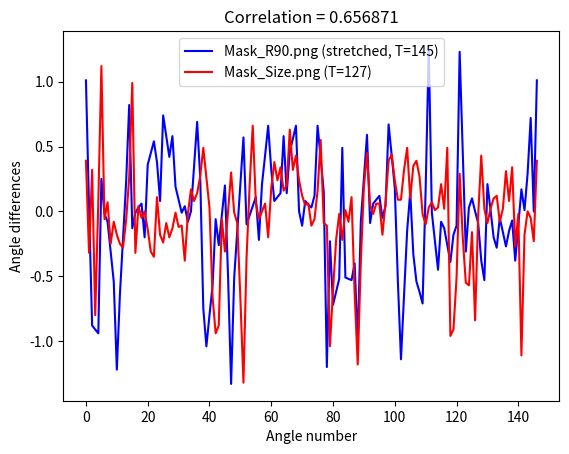

Write Python code to recreate this figure.
import numpy as np
from matplotlib import pyplot as plot

# Before smooth -> unqeual spikes - different rotation; both T = 142
#y1 = [0.74, -0.33, -0.57, -0.69, 0.18, 1.26, -0.01, -0.45, -0.08, -0.14, -0.42, -0.15, -0.11, 1.29, -0.36, 0.03, 0.10, -0.08, -0.40, -0.52, 0.21, -0.20, -0.28, -0.05, -0.27, -0.16, -0.07, -0.38, 0.16, 0.01, 0.30, 0.71, 0.13, -0.96, -0.90, 5.35, -6.03, -0.02, 6.20, -0.54, -1.23, -0.63, 0.22, 0.82, -0.13, -0.01, 0.06, -0.20, 0.36, 0.54, 0.38, 0.06, -5.52, 0.41, 0.57, 0.19, 0.00, 0.04, -0.09, 0.01, 0.69, 0.26, -0.73, -1.05, -0.57, -0.06, 6.02, -6.08, 5.79, -1.32, -0.51, 0.21, 0.57, -0.10, 0.04, 0.11, -0.22, 0.21, 0.66, 0.32, 0.09, 0.14, -5.70, 0.14, 0.46, 0.65, 0.01, -0.11, 0.07, 0.04, 0.13, 0.65, 0.15, -1.20, -0.23, -0.72, 5.75, -5.77, 5.75, -0.52, -0.38, -1.04, -0.08, 0.59, -0.09, 0.05, 0.12, -0.05, 0.04, 0.67, 0.18, -0.53, -1.15, -0.15, 0.74]
#y2 = [1.01, -0.96, -0.90, -0.94, 0.26, -0.02, -0.08, -0.54, 5.05, -0.63, 0.22, -5.46, -0.13, -0.01, 0.06, 6.08, -5.93, 0.54, 0.38, 0.06, 0.77, 0.41, 0.57, 0.19, 0.00, 0.04, -0.09, 0.01, 0.69, 0.26, -0.73, -1.05, -0.57, -0.06, -0.26, 0.20, -0.49, 4.96, -0.51, 0.21, -5.71, 6.18, 0.04, -6.18, 6.06, -6.07, 0.66, 0.32, 0.09, 0.14, 0.58, 0.14, 0.46, 0.65, 0.01, -0.11, 0.07, 0.04, 0.13, 0.65, 0.15, -1.20, -0.23, -0.72, -0.53, 0.52, -0.54, -0.52, -0.38, 5.25, -0.08, 0.59, -0.09, 0.05, -6.16, 6.23, 0.04, -5.61, 0.18, -0.53, 5.13, -0.15, 0.15, -0.33, -0.57, -0.69, 0.18, 1.26, -0.01, -0.45, -0.08, -0.14, -0.42, -0.15, -0.11, 1.29, -0.36, 0.03, 0.10, -0.08, -0.40, -0.52, 0.21, -0.20, -0.28, -0.05, -0.27, -0.16, -0.07, -0.38, 0.16, 0.01, 0.30, 0.71, 1.01]
#correlation = 0.236176


# After smoothing - same image, different rotation; both T = 142
#y1 = [0.74, -0.33, -0.57, -0.69, 0.18, 1.26, -0.01, -0.45, -0.08, -0.14, -0.42, -0.15, -0.11, 1.29, -0.36, 0.03, 0.10, -0.08, -0.40, -0.52, 0.21, -0.20, -0.28, -0.05, -0.27, -0.16, -0.07, -0.38, 0.16, 0.01, 0.30, 0.71, 0.13, -0.96, -0.90, -0.94, 0.26, -0.02, -0.08, -0.54, -1.23, -0.63, 0.22, 0.82, -0.13, -0.01, 0.06, -0.20, 0.36, 0.54, 0.38, 0.06, 0.77, 0.41, 0.57, 0.19, 0.00, 0.04, -0.09, 0.01, 0.69, 0.26, -0.73, -1.05, -0.57, -0.06, -0.26, 0.20, -0.49, -1.32, -0.51, 0.21, 0.57, -0.10, 0.04, 0.11, -0.22, 0.21, 0.66, 0.32, 0.09, 0.14, 0.58, 0.14, 0.46, 0.65, 0.01, -0.11, 0.07, 0.04, 0.13, 0.65, 0.15, -1.20, -0.23, -0.72, -0.53, 0.52, -0.54, -0.52, -0.38, -1.04, -0.08, 0.59, -0.09, 0.05, 0.12, -0.05, 0.04, 0.67, 0.18, -0.53, -1.15, -0.15, 0.74]
#y2 = [1.01, -0.96, -0.90, -0.94, 0.26, -0.02, -0.08, -0.54, -1.23, -0.63, 0.22, 0.82, -0.13, -0.01, 0.06, -0.20, 0.36, 0.54, 0.38, 0.06, 0.77, 0.41, 0.57, 0.19, 0.00, 0.04, -0.09, 0.01, 0.69, 0.26, -0.73, -1.05, -0.57, -0.06, -0.26, 0.20, -0.49, -1.32, -0.51, 0.21, 0.57, -0.10, 0.04, 0.11, -0.22, 0.21, 0.66, 0.32, 0.09, 0.14, 0.58, 0.14, 0.46, 0.65, 0.01, -0.11, 0.07, 0.04, 0.13, 0.65, 0.15, -1.20, -0.23, -0.72, -0.53, 0.52, -0.54, -0.52, -0.38, -1.04, -0.08, 0.59, -0.09, 0.05, 0.12, -0.05, 0.04, 0.67, 0.18, -0.53, -1.15, -0.15, 0.15, -0.33, -0.57, -0.69, 0.18, 1.26, -0.01, -0.45, -0.08, -0.14, -0.42, -0.15, -0.11, 1.29, -0.36, 0.03, 0.10, -0.08, -0.40, -0.52, 0.21, -0.20, -0.28, -0.05, -0.27, -0.16, -0.07, -0.38, 0.16, 0.01, 0.30, 0.71, 1.01]
#correlation = 0.980480



# Now testing with same size, after stretching one to match the other one

# Test different sizes: y1 - mask.pgm (no stretch); y2 - mask_Size.pgm; both T = 142
#y1 = [0.74, -0.33, -0.57, -0.69, 0.18, 1.26, -0.01, -0.45, -0.08, -0.14, -0.42, -0.15, -0.11, 1.29, -0.36, 0.03, 0.10, -0.08, -0.40, -0.52, 0.21, -0.20, -0.28, -0.05, -0.27, -0.16, -0.07, -0.38, 0.16, 0.01, 0.30, 0.71, 0.13, -0.96, -0.90, -0.94, 0.26, -0.02, -0.08, -0.54, -1.23, -0.63, 0.22, 0.82, -0.13, -0.01, 0.06, -0.20, 0.36, 0.54, 0.38, 0.06, 0.77, 0.41, 0.57, 0.19, 0.00, 0.04, -0.09, 0.01, 0.69, 0.26, -0.73, -1.05, -0.57, -0.06, -0.26, 0.20, -0.49, -1.32, -0.51, 0.21, 0.57, -0.10, 0.04, 0.11, -0.22, 0.21, 0.66, 0.32, 0.09, 0.14, 0.58, 0.14, 0.46, 0.65, 0.01, -0.11, 0.07, 0.04, 0.13, 0.65, 0.15, -1.20, -0.23, -0.72, -0.53, 0.52, -0.54, -0.52, -0.38, -1.04, -0.08, 0.59, -0.09, 0.05, 0.12, -0.05, 0.04, 0.67, 0.18, -0.53, -1.15, -0.15]
#y2 = [0.66, -0.32, -0.58, -0.50, -0.07, 1.01, 0.14, -0.35, 0.19, -0.11, -0.18, -0.24, 0.01, -0.27, 0.03, 0.14, 0.88, -0.04, -0.16, -0.06, 0.02, -0.14, -0.29, -0.38, 0.11, -0.12, -0.21, -0.24, -0.15, 0.03, -0.18, -0.11, -0.10, -0.37, 0.10, 0.03, 0.07, 0.13, 0.30, 0.13, 0.58, 0.06, -0.81, -0.71, -0.43, -0.61, -0.26, 0.27, -0.02, -0.08, -0.32, -0.30, -0.31, -1.11, 0.04, -0.36, 0.20, 0.66, 0.06, -0.06, -0.00, 1.54, -1.43, -0.32, 0.07, 0.19, 0.05, 0.57, 0.33, 0.18, 0.22, 0.57, 0.35, 0.39, 0.31, 0.13, 0.00, 0.04, -0.07, -0.06, 0.15, 0.56, 0.24, -0.54, -0.96, -0.64, -0.10, -0.11, -0.21, -0.10, 0.02, 0.17, -0.64, -0.29, -1.01, 0.05, -0.38, 0.19, 0.45, 0.05, -0.03, 0.05, 0.07, -0.18, 0.07, 0.41, 0.32, 0.33, 0.11, 0.42, 0.57, 0.36, 0.40, 0.29, -0.04, -0.09, 0.07, 0.00, 0.03, 0.22, 0.51, 0.13, -0.97, -0.70, -0.39, -0.46, 0.27, -0.17, -0.53, -0.40, -0.37, -0.83, -0.03, 0.43, 0.03, -0.09, 0.09, 0.13, -0.09, 0.01, -1.51, 3.14, -1.22, 0.34, 0.08, -0.41, -1.08, -0.18, 0.00, -0.06]
#correlation = 'NaN'

# Test different sizes: y1 - mask.pgm after stretching; y2 - mask_Size.pgm; both T = 142
#y1 = [0.74, -0.33, -0.57, -0.63, -0.69, 0.18, 1.26, 0.63, -0.01, -0.45, -0.08, -0.11, -0.14, -0.42, -0.15, -0.13, -0.11, 1.29, -0.36, -0.17, 0.03, 0.10, -0.08, -0.24, -0.40, -0.52, 0.21, -0.20, -0.24, -0.28, -0.05, -0.27, -0.21, -0.16, -0.07, -0.38, -0.11, 0.16, 0.01, 0.30, 0.51, 0.71, 0.13, -0.96, -0.93, -0.90, -0.94, 0.26, 0.12, -0.02, -0.08, -0.54, -1.23, -0.93, -0.63, 0.22, 0.82, 0.35, -0.13, -0.01, 0.06, -0.07, -0.20, 0.36, 0.54, 0.46, 0.38, 0.06, 0.77, 0.59, 0.41, 0.57, 0.19, 0.09, 0.00, 0.04, -0.09, 0.01, 0.35, 0.69, 0.26, -0.73, -0.89, -1.05, -0.57, -0.06, -0.16, -0.26, 0.20, -0.49, -0.91, -1.32, -0.51, 0.21, 0.39, 0.57, -0.10, 0.04, 0.07, 0.11, -0.22, 0.21, 0.66, 0.49, 0.32, 0.09, 0.14, 0.36, 0.58, 0.14, 0.46, 0.55, 0.65, 0.01, -0.11, -0.02, 0.07, 0.04, 0.13, 0.39, 0.65, 0.15, -1.20, -0.72, -0.23, -0.72, -0.53, 0.52, -0.01, -0.54, -0.52, -0.38, -0.71, -1.04, -0.08, 0.59, 0.25, -0.09, 0.05, 0.12, 0.03, -0.05, 0.04, 0.67, 0.43, 0.18, -0.53, -1.15, -0.65, -0.15]
#y2 = [0.66, -0.32, -0.58, -0.50, -0.07, 1.01, 0.14, -0.35, 0.19, -0.11, -0.18, -0.24, 0.01, -0.27, 0.03, 0.14, 0.88, -0.04, -0.16, -0.06, 0.02, -0.14, -0.29, -0.38, 0.11, -0.12, -0.21, -0.24, -0.15, 0.03, -0.18, -0.11, -0.10, -0.37, 0.10, 0.03, 0.07, 0.13, 0.30, 0.13, 0.58, 0.06, -0.81, -0.71, -0.43, -0.61, -0.26, 0.27, -0.02, -0.08, -0.32, -0.30, -0.31, -1.11, 0.04, -0.36, 0.20, 0.66, 0.06, -0.06, -0.00, 1.54, -1.43, -0.32, 0.07, 0.19, 0.05, 0.57, 0.33, 0.18, 0.22, 0.57, 0.35, 0.39, 0.31, 0.13, 0.00, 0.04, -0.07, -0.06, 0.15, 0.56, 0.24, -0.54, -0.96, -0.64, -0.10, -0.11, -0.21, -0.10, 0.02, 0.17, -0.64, -0.29, -1.01, 0.05, -0.38, 0.19, 0.45, 0.05, -0.03, 0.05, 0.07, -0.18, 0.07, 0.41, 0.32, 0.33, 0.11, 0.42, 0.57, 0.36, 0.40, 0.29, -0.04, -0.09, 0.07, 0.00, 0.03, 0.22, 0.51, 0.13, -0.97, -0.70, -0.39, -0.46, 0.27, -0.17, -0.53, -0.40, -0.37, -0.83, -0.03, 0.43, 0.03, -0.09, 0.09, 0.13, -0.09, 0.01, -1.51, 3.14, -1.22, 0.34, 0.08, -0.41, -1.08, -0.18, 0.00, -0.06]
#correlation = 0.305763

# Test between mask.pgm (stretched, fixed T = 142) with mask_size.pgm (T = 127, best match)
#y1 = [0.74, 0.42, -0.57, -0.63, -0.69, 0.18, 1.26, -0.01, -0.23, -0.45, -0.08, -0.14, -0.28, -0.42, -0.15, -0.11, 1.29, 0.46, -0.36, 0.03, 0.10, 0.01, -0.08, -0.40, -0.52, 0.21, 0.01, -0.20, -0.28, -0.05, -0.16, -0.27, -0.16, -0.07, -0.38, -0.11, 0.16, 0.01, 0.30, 0.71, 0.42, 0.13, -0.96, -0.90, -0.92, -0.94, 0.26, -0.02, -0.08, -0.31, -0.54, -1.23, -0.63, -0.20, 0.22, 0.82, -0.13, -0.01, 0.03, 0.06, -0.20, 0.36, 0.45, 0.54, 0.38, 0.06, 0.77, 0.59, 0.41, 0.57, 0.19, 0.00, 0.02, 0.04, -0.09, 0.01, 0.35, 0.69, 0.26, -0.73, -1.05, -0.81, -0.57, -0.06, -0.26, -0.03, 0.20, -0.49, -1.32, -0.51, -0.15, 0.21, 0.57, -0.10, -0.03, 0.04, 0.11, -0.22, 0.21, 0.43, 0.66, 0.32, 0.09, 0.11, 0.14, 0.58, 0.14, 0.46, 0.55, 0.65, 0.01, -0.11, 0.07, 0.06, 0.04, 0.13, 0.65, 0.40, 0.15, -1.20, -0.23, -0.72, -0.63, -0.53, 0.52, -0.54, -0.53, -0.52, -0.38, -1.04, -0.08, 0.26, 0.59, -0.09, 0.05, 0.09, 0.12, -0.05, 0.04, 0.67, 0.43, 0.18, -0.53, -1.15, -0.15, 0.00]
#y2 = [0.39, -0.32, 0.32, -0.80, 0.07, 1.12, -0.06, 0.07, -0.25, -0.08, -0.18, -0.25, -0.28, -0.07, 0.26, 0.99, -0.32, 0.04, -0.05, 0.00, -0.14, -0.31, -0.35, 0.11, -0.18, -0.24, -0.09, -0.20, -0.13, -0.01, -0.12, -0.11, -0.38, -0.02, 0.17, 0.08, 0.14, 0.27, 0.49, 0.26, 0.03, -0.66, -0.94, -0.88, -0.06, -0.31, -0.01, 0.30, -0.01, -0.09, -0.67, -1.32, -0.36, 0.20, 0.66, 0.07, -0.06, -0.00, 0.06, -0.20, 0.18, 0.38, 0.24, 0.34, 0.16, 0.20, 0.63, 0.32, 0.43, 0.24, 0.12, 0.05, 0.06, -0.11, -0.06, 0.16, 0.55, -0.09, -0.11, -1.04, -0.61, -0.22, -0.02, -0.22, 0.01, -0.08, 0.11, -0.63, -1.18, -0.39, 0.19, 0.45, 0.05, -0.02, 0.06, 0.06, -0.18, 0.07, 0.39, 0.44, 0.24, 0.09, 0.09, 0.32, 0.49, 0.10, 0.35, 0.39, 0.27, -0.02, -0.10, 0.03, 0.07, 0.01, 0.03, 0.21, 0.02, 0.49, -0.96, -0.91, -0.51, 0.29, -0.20, -0.55, -0.57, -0.16, -0.84, -0.03, 0.43, 0.02, -0.09, 0.02, 0.10, 0.12, -0.08, 0.02, 0.31, 0.08, 0.34, -0.27, -0.02, -1.11, -0.18, 0.00, -0.05, -0.23]
#correlation = 0.686090

# Similar test as above, but now mask.pgm(stretched, T=145 best match) with Mask_Size.pgm (fixed T=127)
# NOTE: This is the best match so far!
#y1 = [0.74, 0.41, -0.54, -0.62, -0.71, 0.18, 1.26, -0.01, -0.23, -0.45, -0.08, -0.13, -0.26, -0.39, -0.18, -0.11, 1.23, 0.46, -0.31, 0.03, 0.10, 0.00, -0.09, -0.38, -0.53, 0.21, 0.01, -0.20, -0.28, -0.05, -0.16, -0.27, -0.15, -0.07, -0.38, -0.10, 0.17, 0.01, 0.29, 0.72, 0.43, 0.13, -0.98, -0.88, -0.91, -0.94, 0.25, -0.02, -0.08, -0.31, -0.54, -1.22, -0.64, -0.21, 0.22, 0.82, -0.13, -0.01, 0.03, 0.06, -0.20, 0.36, 0.45, 0.54, 0.38, 0.08, 0.74, 0.58, 0.42, 0.58, 0.19, -0.01, 0.01, 0.04, -0.08, 0.00, 0.35, 0.69, 0.26, -0.75, -1.04, -0.80, -0.57, -0.06, -0.26, -0.03, 0.20, -0.49, -1.33, -0.51, -0.15, 0.21, 0.57, -0.10, -0.03, 0.04, 0.11, -0.22, 0.21, 0.43, 0.66, 0.32, 0.08, 0.11, 0.14, 0.58, 0.14, 0.46, 0.56, 0.66, -0.00, -0.11, 0.08, 0.05, 0.03, 0.12, 0.66, 0.41, 0.15, -1.20, -0.23, -0.72, -0.62, -0.52, 0.49, -0.51, -0.52, -0.53, -0.40, -1.02, -0.08, 0.26, 0.59, -0.09, 0.06, 0.09, 0.12, -0.05, 0.04, 0.67, 0.43, 0.18, -0.54, -1.14, -0.15, 0.00]
#y2 = [0.39, -0.32, 0.32, -0.80, 0.07, 1.12, -0.06, 0.07, -0.25, -0.08, -0.18, -0.25, -0.28, -0.07, 0.26, 0.99, -0.32, 0.04, -0.05, 0.00, -0.14, -0.31, -0.35, 0.11, -0.18, -0.24, -0.09, -0.20, -0.13, -0.01, -0.12, -0.11, -0.38, -0.02, 0.17, 0.08, 0.14, 0.27, 0.49, 0.26, 0.03, -0.66, -0.94, -0.88, -0.06, -0.31, -0.01, 0.30, -0.01, -0.09, -0.67, -1.32, -0.36, 0.20, 0.66, 0.07, -0.06, -0.00, 0.06, -0.20, 0.18, 0.38, 0.24, 0.34, 0.16, 0.20, 0.63, 0.32, 0.43, 0.24, 0.12, 0.05, 0.06, -0.11, -0.06, 0.16, 0.55, -0.09, -0.11, -1.04, -0.61, -0.22, -0.02, -0.22, 0.01, -0.08, 0.11, -0.63, -1.18, -0.39, 0.19, 0.45, 0.05, -0.02, 0.06, 0.06, -0.18, 0.07, 0.39, 0.44, 0.24, 0.09, 0.09, 0.32, 0.49, 0.10, 0.35, 0.39, 0.27, -0.02, -0.10, 0.03, 0.07, 0.01, 0.03, 0.21, 0.02, 0.49, -0.96, -0.91, -0.51, 0.29, -0.20, -0.55, -0.57, -0.16, -0.84, -0.03, 0.43, 0.02, -0.09, 0.02, 0.10, 0.12, -0.08, 0.02, 0.31, 0.08, 0.34, -0.27, -0.02, -1.11, -0.18, 0.00, -0.05, -0.23]
#correlation = 0.687314

# Combining all: finding best correlation between resized image (stretched, T=145 best) with scaled image (T=127 best)
y1 = [1.01, 0.03, -0.88, -0.91, -0.94, 0.25, -0.02, -0.08, -0.31, -0.54, -1.22, -0.64, -0.21, 0.22, 0.82, -0.13, -0.01, 0.03, 0.06, -0.20, 0.36, 0.45, 0.54, 0.38, 0.08, 0.74, 0.58, 0.42, 0.58, 0.19, 0.09, -0.01, 0.04, -0.08, 0.00, 0.35, 0.69, 0.26, -0.75, -1.04, -0.80, -0.57, -0.06, -0.26, -0.03, 0.20, -0.49, -1.33, -0.51, -0.15, 0.21, 0.57, -0.10, -0.03, 0.04, 0.11, -0.22, 0.21, 0.43, 0.66, 0.32, 0.08, 0.11, 0.14, 0.58, 0.14, 0.46, 0.56, 0.66, -0.00, -0.11, 0.08, 0.05, 0.03, 0.12, 0.66, 0.41, 0.15, -1.20, -0.23, -0.72, -0.62, -0.52, 0.49, -0.51, -0.52, -0.53, -0.40, -1.02, -0.08, 0.26, 0.59, -0.09, 0.06, 0.09, 0.12, -0.05, 0.04, 0.67, 0.43, 0.18, -0.54, -1.14, -0.65, -0.15, 0.15, -0.33, -0.54, -0.62, -0.71, 0.18, 1.26, -0.01, -0.23, -0.45, -0.08, -0.13, -0.26, -0.39, -0.18, -0.11, 1.23, 0.46, -0.31, 0.03, 0.10, 0.00, -0.09, -0.38, -0.53, 0.21, 0.01, -0.20, -0.28, -0.05, -0.16, -0.27, -0.15, -0.07, -0.38, -0.10, 0.17, 0.01, 0.29, 0.72, 0.00]
y2 = [0.39, -0.32, 0.32, -0.80, 0.07, 1.12, -0.06, 0.07, -0.25, -0.08, -0.18, -0.25, -0.28, -0.07, 0.26, 0.99, -0.32, 0.04, -0.05, 0.00, -0.14, -0.31, -0.35, 0.11, -0.18, -0.24, -0.09, -0.20, -0.13, -0.01, -0.12, -0.11, -0.38, -0.02, 0.17, 0.08, 0.14, 0.27, 0.49, 0.26, 0.03, -0.66, -0.94, -0.88, -0.06, -0.31, -0.01, 0.30, -0.01, -0.09, -0.67, -1.32, -0.36, 0.20, 0.66, 0.07, -0.06, -0.00, 0.06, -0.20, 0.18, 0.38, 0.24, 0.34, 0.16, 0.20, 0.63, 0.32, 0.43, 0.24, 0.12, 0.05, 0.06, -0.11, -0.06, 0.16, 0.55, -0.09, -0.11, -1.04, -0.61, -0.22, -0.02, -0.22, 0.01, -0.08, 0.11, -0.63, -1.18, -0.39, 0.19, 0.45, 0.05, -0.02, 0.06, 0.06, -0.18, 0.07, 0.39, 0.44, 0.24, 0.09, 0.09, 0.32, 0.49, 0.10, 0.35, 0.39, 0.27, -0.02, -0.10, 0.03, 0.07, 0.01, 0.03, 0.21, 0.02, 0.49, -0.96, -0.91, -0.51, 0.29, -0.20, -0.55, -0.57, -0.16, -0.84, -0.03, 0.43, 0.02, -0.09, 0.02, 0.10, 0.12, -0.08, 0.02, 0.31, 0.08, 0.34, -0.27, -0.02, -1.11, -0.18, 0.00, -0.05, -0.23]
correlation = 0.656871


# Cylic arrays
y1.append(y1[0])
y2.append(y2[0])

x1 = range(len(y1))
x2 = range(len(y2))

# Plotting
plot.plot(x1, y1, 'b', label = 'Mask_R90.png (stretched, T=145)')
plot.plot(x2, y2, 'r', label = 'Mask_Size.png (T=127)')
plot.ylabel('Angle differences')
plot.xlabel('Angle number')
plot.title('Correlation = ' + str(correlation))
plot.legend()
plot.show()